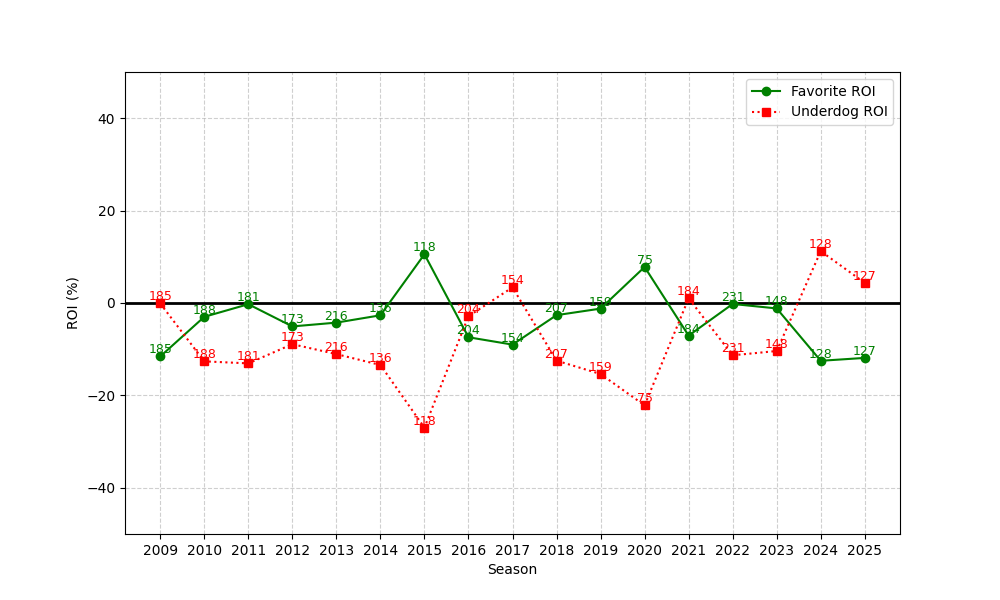

Data behind this chart, as committed beside it:
season, n, favorite_roi, underdog_roi
2009, 185, -11.57, -0.09522
2010, 188, -2.995, -12.63
2011, 181, -0.2604, -13.07
2012, 173, -5.071, -8.914
2013, 216, -4.248, -11.06
2014, 136, -2.662, -13.42
2015, 118, 10.54, -26.98
2016, 204, -7.416, -2.862
2017, 154, -9.006, 3.385
2018, 207, -2.63, -12.48
2019, 159, -1.214, -15.38
2020, 75, 7.793, -22.15
2021, 184, -7.057, 1.001
2022, 231, -0.2077, -11.32
2023, 148, -1.176, -10.39
2024, 128, -12.51, 11.22
2025, 127, -11.88, 4.356
